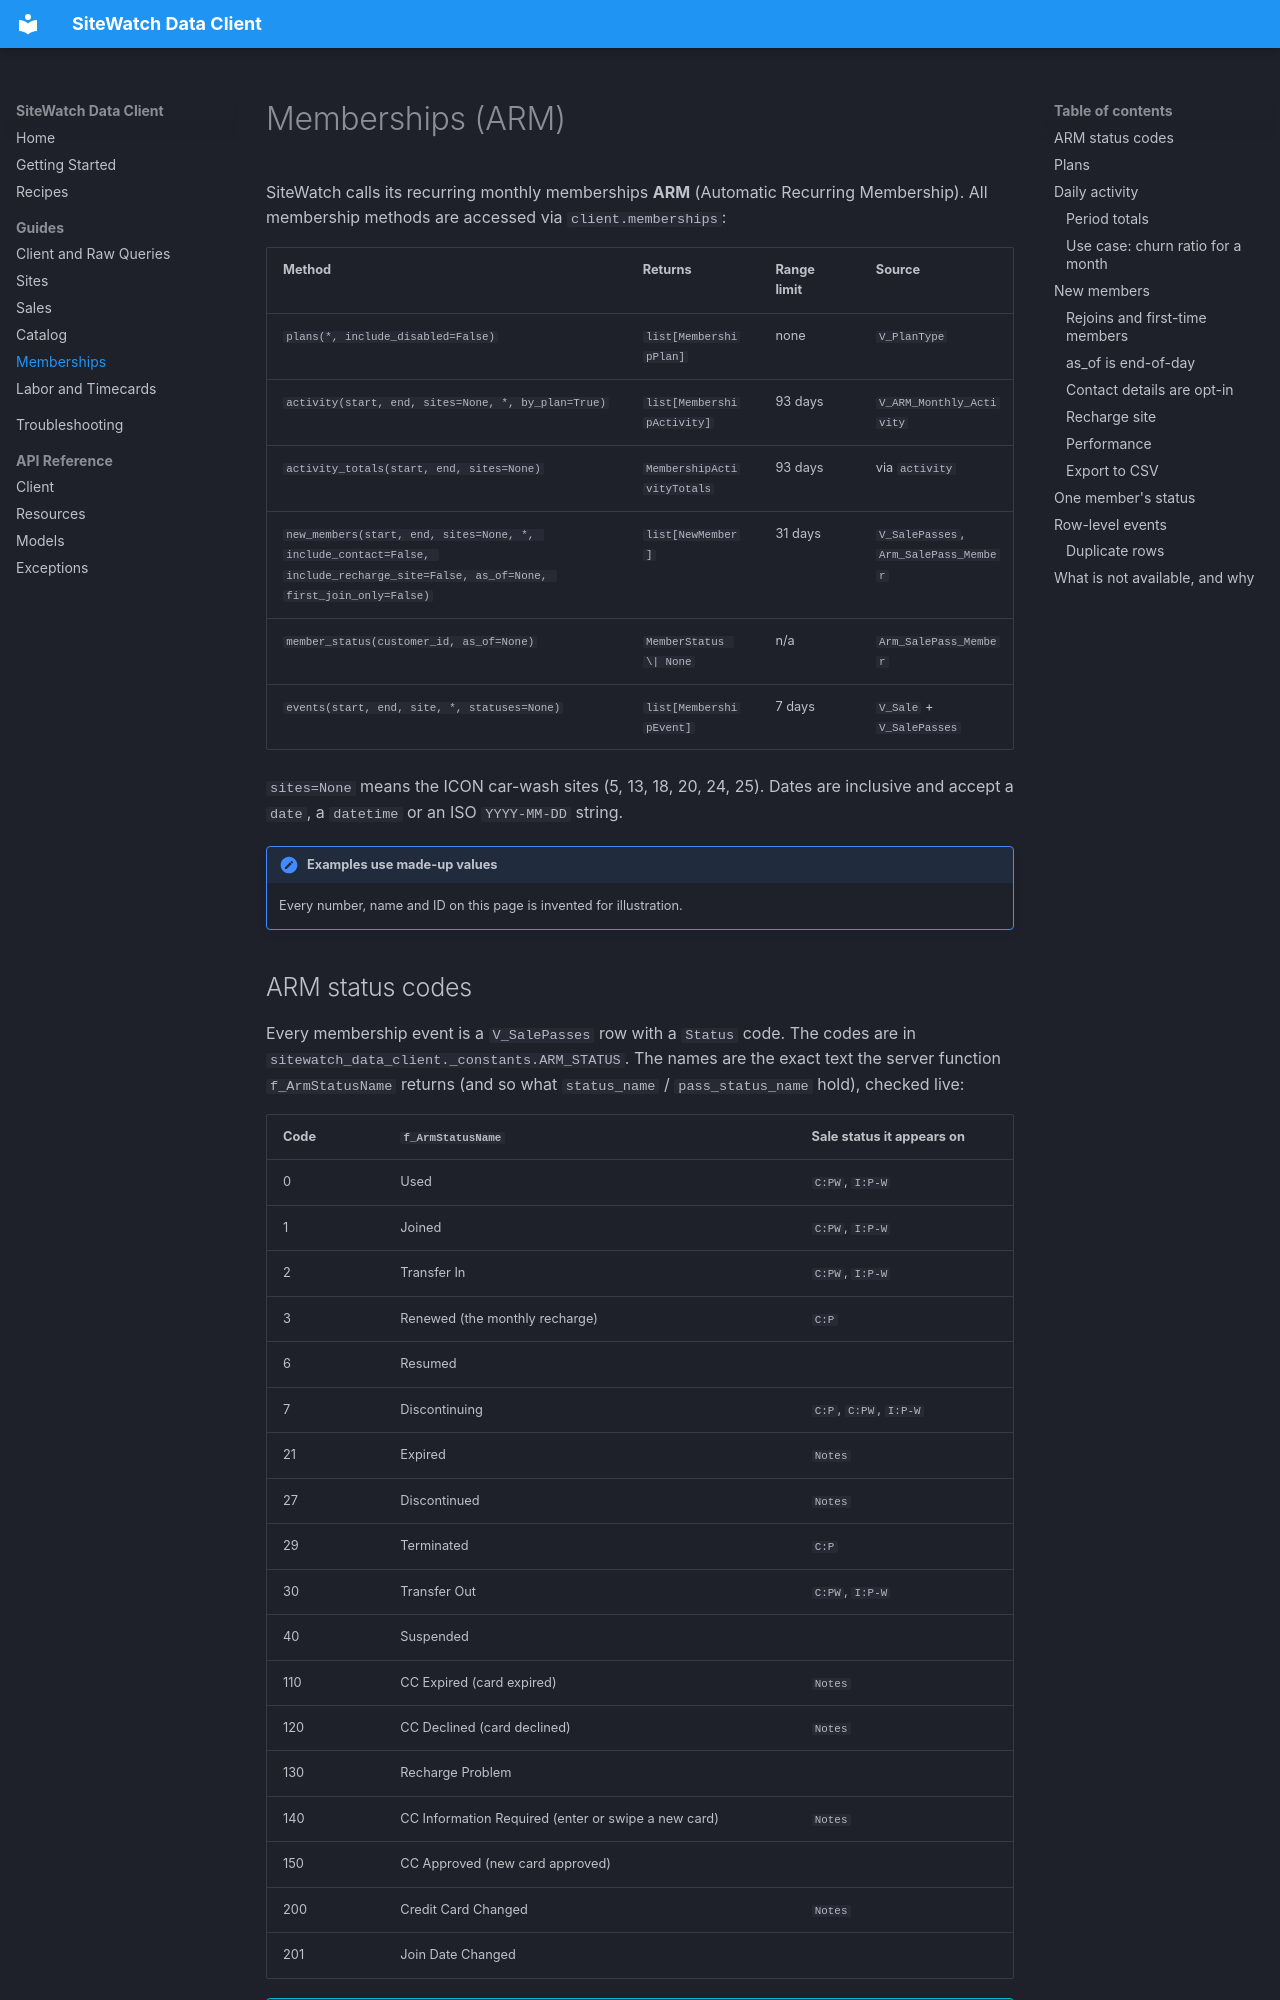

repository: christopher-nance/SiteWatch-Data-Client · page: guides/memberships/index.html · generator: mkdocs

# Memberships (ARM)

SiteWatch calls its recurring monthly memberships **ARM** (Automatic Recurring Membership).
All membership methods are accessed via `client.memberships`:

| Method | Returns | Range limit | Source |
|---|---|---|---|
| `plans(*, include_disabled=False)` | `list[MembershipPlan]` | none | `V_PlanType` |
| `activity(start, end, sites=None, *, by_plan=True)` | `list[MembershipActivity]` | 93 days | `V_ARM_Monthly_Activity` |
| `activity_totals(start, end, sites=None)` | `MembershipActivityTotals` | 93 days | via `activity` |
| `new_members(start, end, sites=None, *, include_contact=False, include_recharge_site=False, as_of=None, first_join_only=False)` | `list[NewMember]` | 31 days | `V_SalePasses`, `Arm_SalePass_Member` |
| `member_status(customer_id, as_of=None)` | `MemberStatus \| None` | n/a | `Arm_SalePass_Member` |
| `events(start, end, site, *, statuses=None)` | `list[MembershipEvent]` | 7 days | `V_Sale` + `V_SalePasses` |

`sites=None` means the ICON car-wash sites (5, 13, 18, 20, 24, 25). Dates are inclusive and
accept a `date`, a `datetime` or an ISO `YYYY-MM-DD` string.

!!! note "Examples use made-up values"
    Every number, name and ID on this page is invented for illustration.

## ARM status codes

Every membership event is a `V_SalePasses` row with a `Status` code. The codes are in
`sitewatch_data_client._constants.ARM_STATUS`. The names are the exact text the server function
`f_ArmStatusName` returns (and so what `status_name` / `pass_status_name` hold), checked live:

| Code | `f_ArmStatusName` | Sale status it appears on |
|---|---|---|
| 0 | Used | `C:PW`, `I:P-W` |
| 1 | Joined | `C:PW`, `I:P-W` |
| 2 | Transfer In | `C:PW`, `I:P-W` |
| 3 | Renewed (the monthly recharge) | `C:P` |
| 6 | Resumed | |
| 7 | Discontinuing | `C:P`, `C:PW`, `I:P-W` |
| 21 | Expired | `Notes` |
| 27 | Discontinued | `Notes` |
| 29 | Terminated | `C:P` |
| 30 | Transfer Out | `C:PW`, `I:P-W` |
| 40 | Suspended | |
| 110 | CC Expired (card expired) | `Notes` |
| 120 | CC Declined (card declined) | `Notes` |
| 130 | Recharge Problem | |
| 140 | CC Information Required (enter or swipe a new card) | `Notes` |
| 150 | CC Approved (new card approved) | |
| 200 | Credit Card Changed | `Notes` |
| 201 | Join Date Changed | |

!!! info "Paid means completed **or** `I:P-W`"
    A join or a member wash on a sale whose wash is still pending (`I:P-W`) is paid. SiteWatch's
    ARM roll-up counts it, and so does every method here, so `new_members` and
    `activity_totals().joins` count the same joins (see below for when the totals differ).
